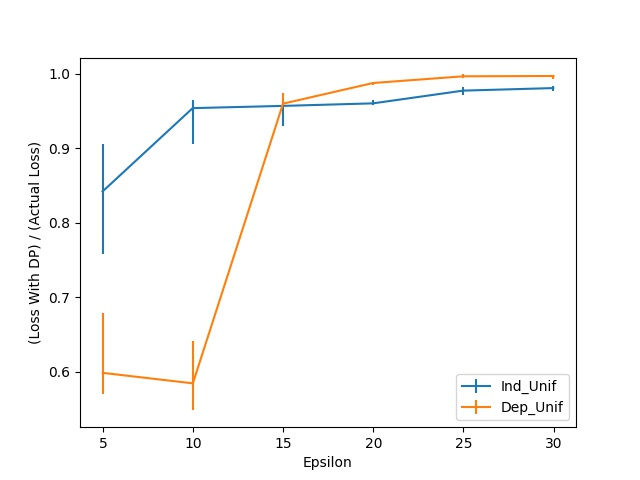

Data behind this chart, as committed beside it:
Epsilon, Ind_Unif, Ind_Unif 25, Ind_Unif 75, Dep_Unif, Dep_Unif 25, Dep_Unif 75
5.0, 0.8419, 0.08372, 0.06365, 0.5985, 0.02862, 0.08031
10.0, 0.9539, 0.04827, 0.01068, 0.5844, 0.03631, 0.05681
15.0, 0.9569, 0.02648, 0.00598, 0.9598, 0.004699, 0.0141
20.0, 0.9603, 0.001709, 0.005126, 0.9876, 0.00299, 0.001709
25.0, 0.9774, 0.006408, 0.004699, 0.9966, 0.002563, 0.002563
30.0, 0.9808, 0.003845, 0.002136, 0.997, 0.003845, 0.001282
